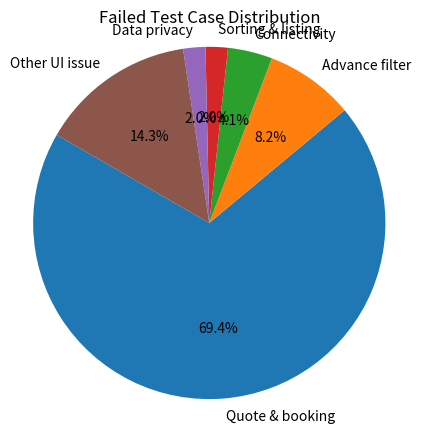

Write the Python code that produced this figure.
import matplotlib.pyplot as plt

# Data
labels = ['Quote & booking', 'Advance filter', 'Connectivity', 'Sorting & listing', 'Data privacy', 'Other UI issue']
sizes = [34, 4, 2, 1, 1, 7]
colors = ['#1f77b4', '#ff7f0e', '#2ca02c', '#d62728', '#9467bd', '#8c564b']

# Create the pie chart
plt.figure(figsize=(5, 5))
plt.pie(sizes, labels=labels, colors=colors, autopct='%1.1f%%', startangle=150)

# Add a title
plt.title('Failed Test Case Distribution')

# Ensure a circular pie chart
plt.axis('equal')

# Show the plot
plt.show()
